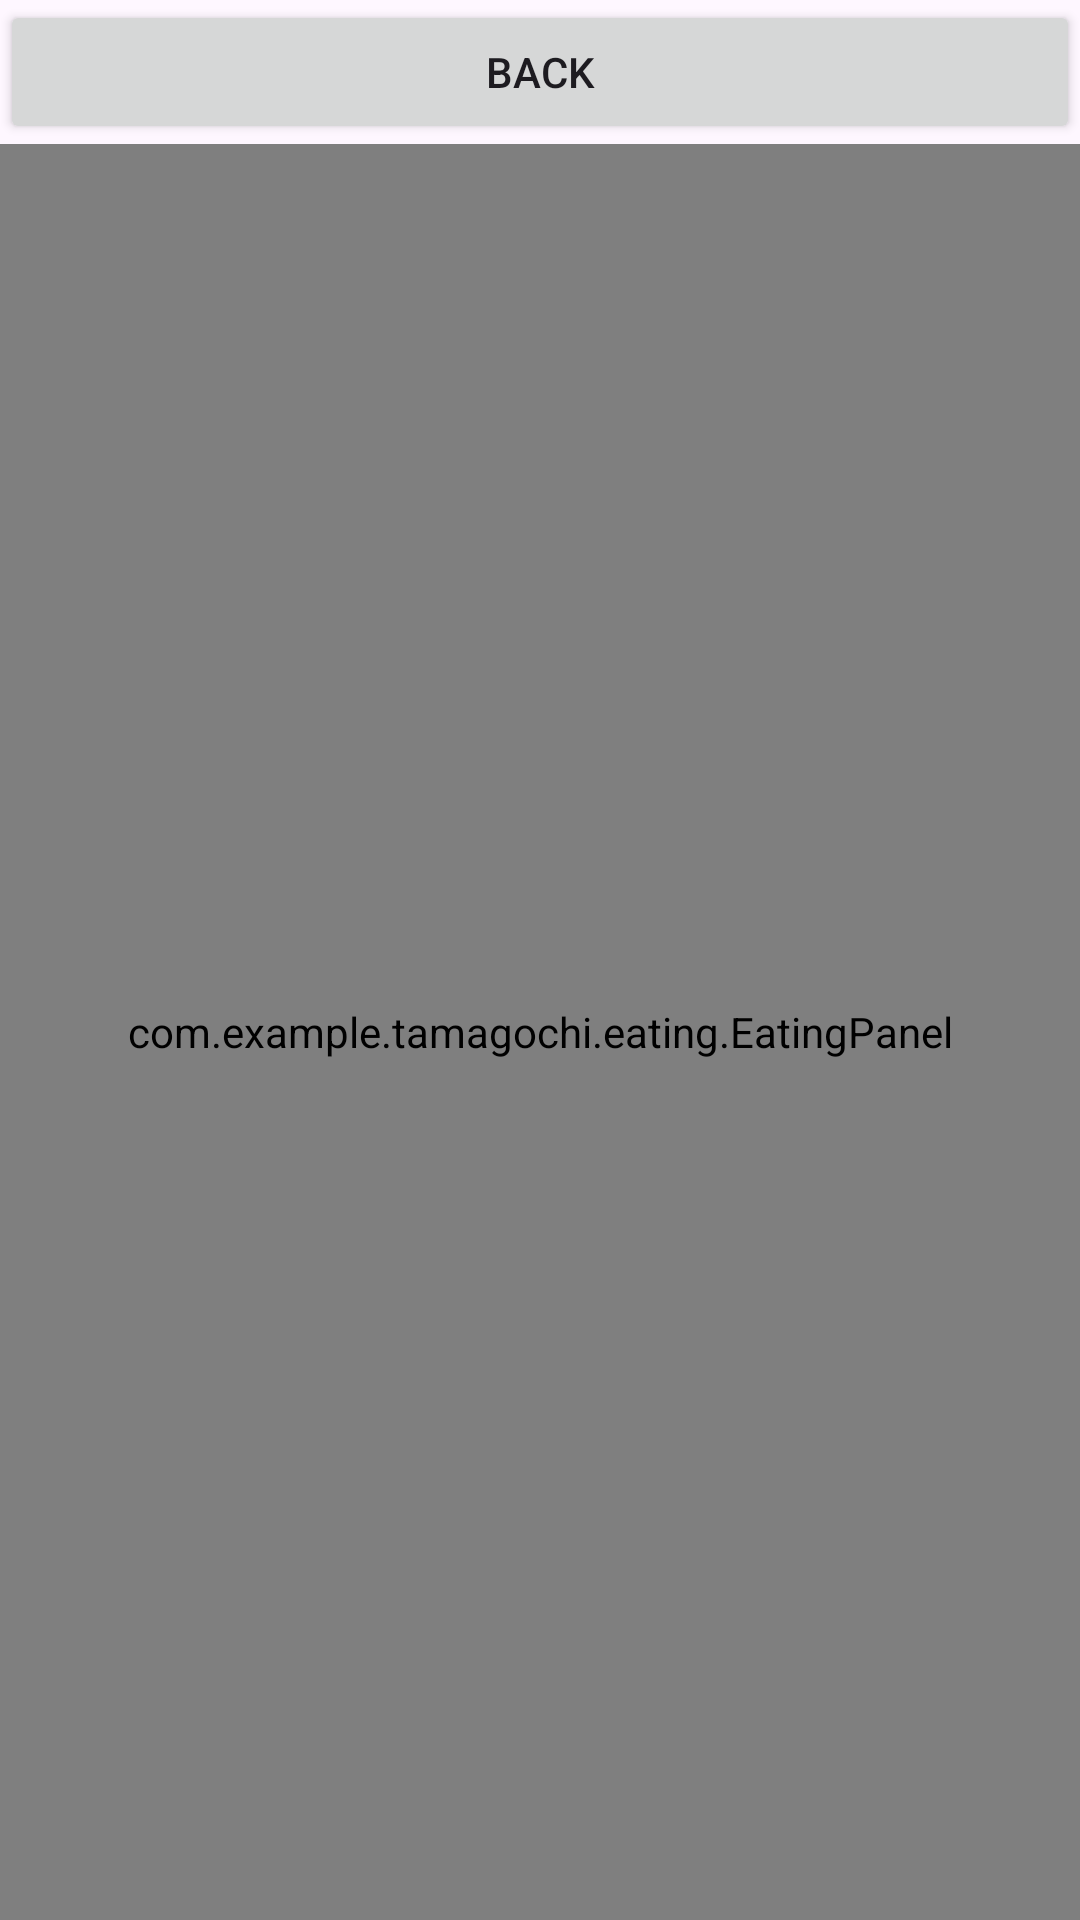

This screen was rendered from an Android layout file. Write that file and the resources it references.
<!-- AndroidManifest.xml: application theme Theme.Tamagochi -->
<!-- res/layout/activity_food.xml -->
<?xml version="1.0" encoding="utf-8"?>
<LinearLayout xmlns:android="http://schemas.android.com/apk/res/android"
    xmlns:app="http://schemas.android.com/apk/res-auto"
    xmlns:tools="http://schemas.android.com/tools"
    android:layout_width="match_parent"
    android:layout_height="match_parent"
    tools:context=".eating.FoodActivity"
    android:orientation="vertical">

    <Button
        android:layout_width="match_parent"
        android:layout_height="wrap_content"
        android:id="@+id/btn_back_food"
        android:onClick="onClick"
        android:text="@string/back" />

    <com.example.tamagochi.eating.EatingPanel
        android:layout_width="match_parent"
        android:layout_height="match_parent"
        android:id="@+id/eating_panel"
    />

</LinearLayout>
<!-- resources referenced by this layout -->
<resources>
  <string name="back">back</string>
  <style name="Theme.Tamagochi" parent="Base.Theme.Tamagochi" />
  <style name="Base.Theme.Tamagochi" parent="Theme.Material3.DayNight.NoActionBar">
          
          
      </style>
</resources>
